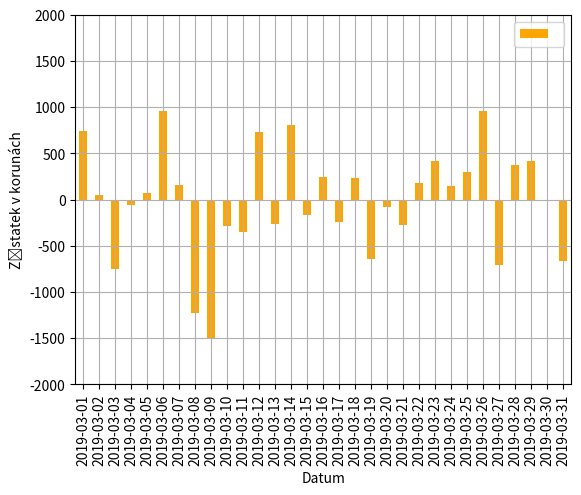

Reproduce this figure in Python.
import matplotlib.pyplot as plt
import pandas
import datetime as dt

#pocatecni_zustatek = 10_000
pohyby = [746, 52, -749, -63, 71, 958, 157, -1223, -1509, -285, -350, 728, -260, 809, -164, 243, -238, 233, -646, -82, -275, 179, 417, 149, 301, 957, -711, 376, 421, -15, -663]
#pohyby[0] += pocatecni_zustatek
datumy = []
for d in range(1, 32):
  novy_datum = dt.date(2019, 3, d)
  #datumy.append(novy_datum)
  datumy = datumy + [novy_datum, ]
  #nebo můžu sčítat v seznamu
print(datumy)

pohyby_na_uctu = pandas.Series(pohyby, index=datumy)
#pohyby_na_uctu.plot()
#plt.show()

#kumulativní součet
#pohyby_na_uctu.cumsum().plot()
#plt.show()

#sloupcový graf
fig = pohyby_na_uctu.plot(kind="bar", color="orange", grid=True, legend=True)
fig.set_ylabel("Zůstatek v korunách")
fig.set_xlabel("Datum")
plt.ylim(-2000, 2000)
plt.show()

# další grafy na https://matplotlib.org/stable/gallery/index.html
# https://matplotlib.org/stable/gallery/lines_bars_and_markers/barchart.html#sphx-glr-gallery-lines-bars-and-markers-barchart-py
# https://matplotlib.org/stable/tutorials/colors/colormaps.html Tady je o paletach